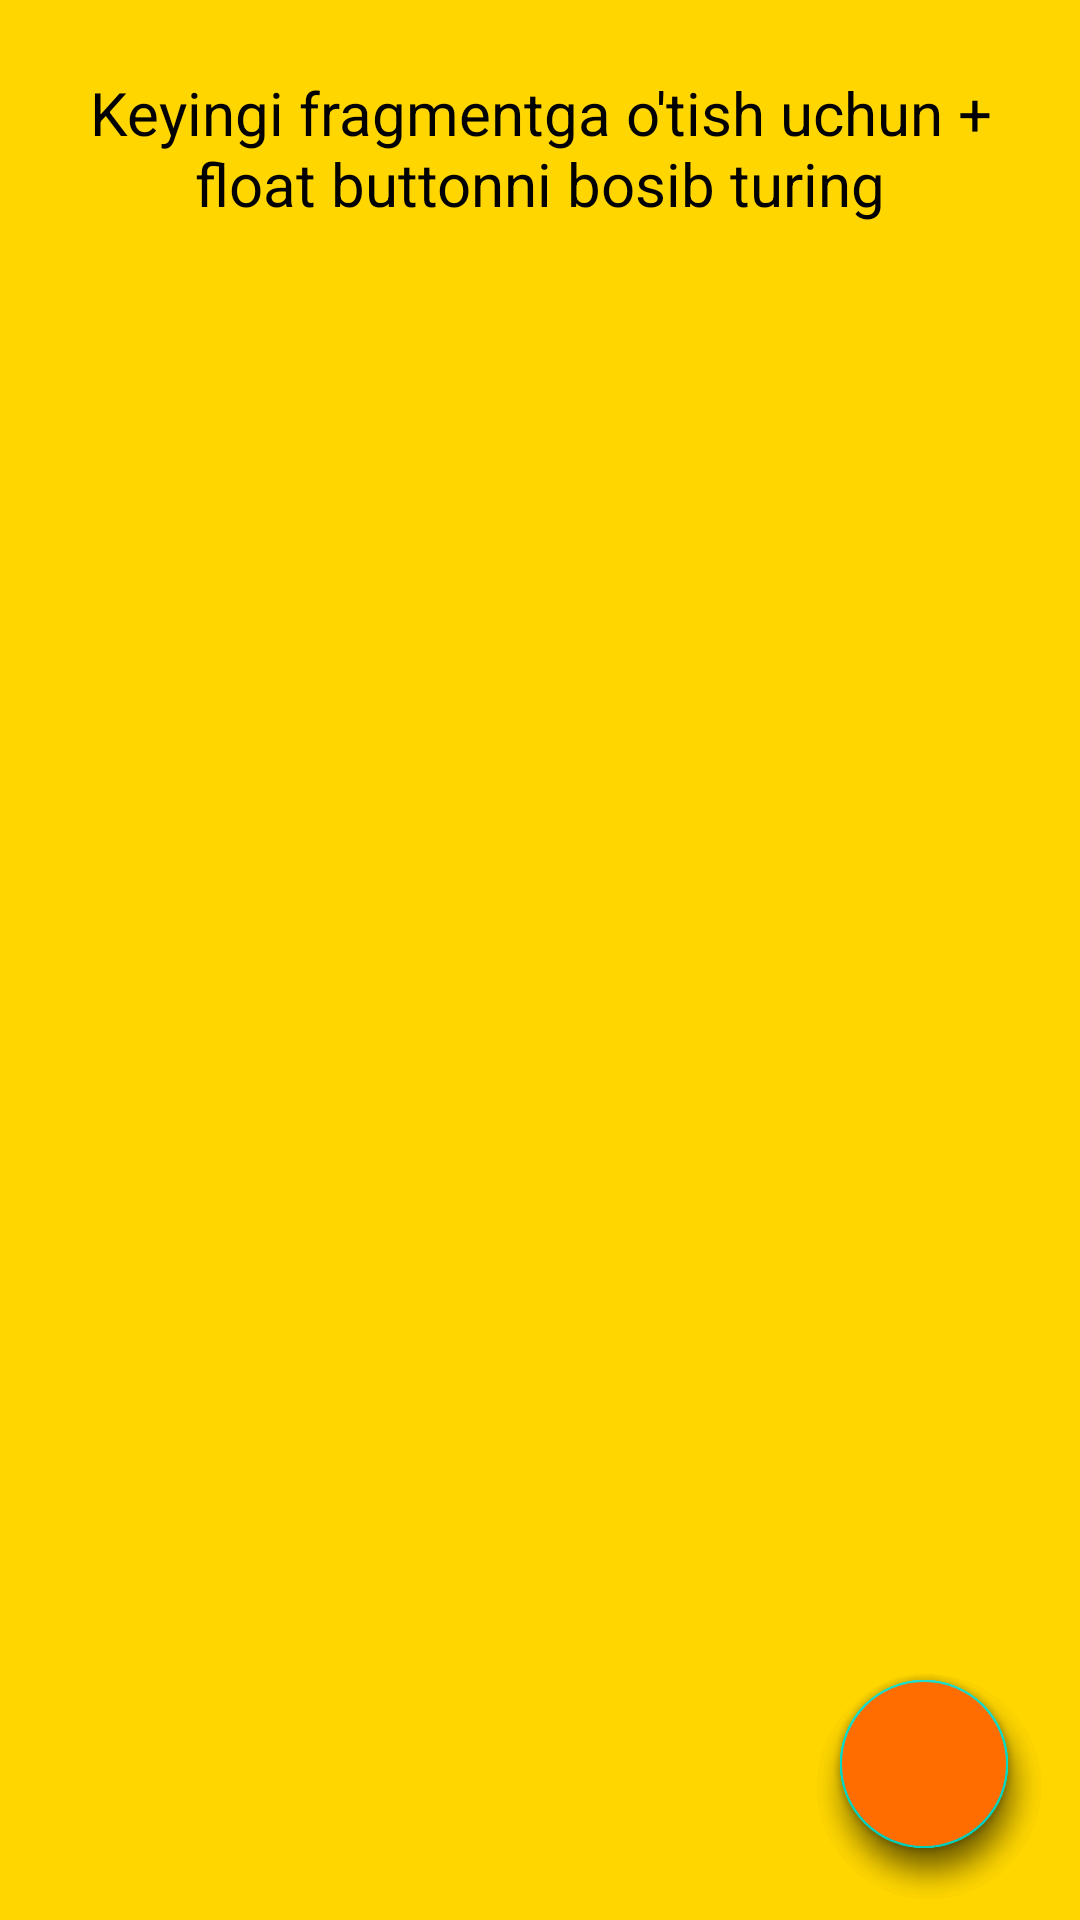

The Android layout XML behind this screen, and the referenced resources:
<!-- AndroidManifest.xml: application theme Theme.Animation_Learning -->
<!-- res/layout/fragment_c.xml -->
<?xml version="1.0" encoding="utf-8"?>
<androidx.constraintlayout.widget.ConstraintLayout xmlns:android="http://schemas.android.com/apk/res/android"
    android:layout_width="match_parent"
    android:layout_height="match_parent"
    android:background="#FFD600"
    xmlns:app="http://schemas.android.com/apk/res-auto">

    <TextView
        android:layout_width="match_parent"
        android:layout_height="wrap_content"
        app:layout_constraintTop_toTopOf="parent"
        android:layout_margin="24dp"
        android:textColor="@color/black"
        android:textSize="20sp"
        android:gravity="center"
        android:text="Keyingi fragmentga o'tish uchun + float buttonni bosib turing"/>

    <com.google.android.material.floatingactionbutton.FloatingActionButton
        android:layout_width="wrap_content"
        android:layout_height="wrap_content"
        android:id="@+id/float_btn_2"
        app:layout_constraintBottom_toBottomOf="parent"
        app:layout_constraintRight_toRightOf="parent"
        android:backgroundTint="#0091EA"
        android:src="@drawable/ic_baseline_edit_24"
        android:layout_margin="24dp"/>

    <com.google.android.material.floatingactionbutton.FloatingActionButton
        android:layout_width="wrap_content"
        android:layout_height="wrap_content"
        android:id="@+id/float_btn_1"
        app:layout_constraintBottom_toBottomOf="parent"
        app:layout_constraintRight_toRightOf="parent"
        android:backgroundTint="#00C853"
        android:src="@drawable/ic_baseline_format_bold_24"
        android:layout_margin="24dp"/>

    <com.google.android.material.floatingactionbutton.FloatingActionButton
        android:layout_width="wrap_content"
        android:layout_height="wrap_content"
        android:id="@+id/float_btn_3"
        app:layout_constraintBottom_toBottomOf="parent"
        app:layout_constraintRight_toRightOf="parent"
        android:backgroundTint="#6200EA"
        android:src="@drawable/icon_animate"
        android:layout_margin="24dp"/>

    <com.google.android.material.floatingactionbutton.FloatingActionButton
        android:layout_width="wrap_content"
        android:layout_height="wrap_content"
        android:id="@+id/animate_maker"
        app:layout_constraintBottom_toBottomOf="parent"
        app:layout_constraintRight_toRightOf="parent"
        android:backgroundTint="#FF6D00"
        android:src="@drawable/ic_baseline_add_24"
        android:layout_margin="24dp"/>

</androidx.constraintlayout.widget.ConstraintLayout>
<!-- resources referenced by this layout -->
<resources>
  <!-- drawable ic_baseline_format_bold_24 (drawable) -->
  <vector xmlns:android="http://schemas.android.com/apk/res/android"
      android:width="24dp"
      android:height="24dp"
      android:viewportWidth="24"
      android:viewportHeight="24"
      android:tint="?attr/color">
    <path
        android:fillColor="@android:color/white"
        android:pathData="M15.6,10.79c0.97,-0.67 1.65,-1.77 1.65,-2.79 0,-2.26 -1.75,-4 -4,-4L7,4v14h7.04c2.09,0 3.71,-1.7 3.71,-3.79 0,-1.52 -0.86,-2.82 -2.15,-3.42zM10,6.5h3c0.83,0 1.5,0.67 1.5,1.5s-0.67,1.5 -1.5,1.5h-3v-3zM13.5,15.5L10,15.5v-3h3.5c0.83,0 1.5,0.67 1.5,1.5s-0.67,1.5 -1.5,1.5z"/>
  </vector>
  <!-- drawable icon_animate (drawable) -->
  <vector xmlns:android="http://schemas.android.com/apk/res/android"
      android:width="24dp"
      android:height="24dp"
      android:viewportWidth="24"
      android:viewportHeight="24"
      android:tint="?attr/color">
    <path
        android:fillColor="@android:color/white"
        android:pathData="M15,2c-2.71,0 -5.05,1.54 -6.22,3.78 -1.28,0.67 -2.34,1.72 -3,3C3.54,9.95 2,12.29 2,15c0,3.87 3.13,7 7,7 2.71,0 5.05,-1.54 6.22,-3.78 1.28,-0.67 2.34,-1.72 3,-3C20.46,14.05 22,11.71 22,9c0,-3.87 -3.13,-7 -7,-7zM9,20c-2.76,0 -5,-2.24 -5,-5 0,-1.12 0.37,-2.16 1,-3 0,3.87 3.13,7 7,7 -0.84,0.63 -1.88,1 -3,1zM12,17c-2.76,0 -5,-2.24 -5,-5 0,-1.12 0.37,-2.16 1,-3 0,3.86 3.13,6.99 7,7 -0.84,0.63 -1.88,1 -3,1zM16.7,13.7c-0.53,0.19 -1.1,0.3 -1.7,0.3 -2.76,0 -5,-2.24 -5,-5 0,-0.6 0.11,-1.17 0.3,-1.7 0.53,-0.19 1.1,-0.3 1.7,-0.3 2.76,0 5,2.24 5,5 0,0.6 -0.11,1.17 -0.3,1.7zM19,12c0,-3.86 -3.13,-6.99 -7,-7 0.84,-0.63 1.87,-1 3,-1 2.76,0 5,2.24 5,5 0,1.12 -0.37,2.16 -1,3z"/>
  </vector>
  <style name="Theme.Animation_Learning" parent="Theme.MaterialComponents.DayNight.DarkActionBar">
          
          <item name="colorPrimary">@color/purple_500</item>
          <item name="colorPrimaryVariant">@color/purple_700</item>
          <item name="colorOnPrimary">@color/white</item>
          
          <item name="colorSecondary">@color/teal_200</item>
          <item name="colorSecondaryVariant">@color/teal_700</item>
          <item name="colorOnSecondary">@color/black</item>
          
          <item name="android:statusBarColor" tools:targetApi="l">?attr/colorPrimaryVariant</item>
          
      </style>
  <!-- not gathered from this repository: default colours our renderer supplied (Android Studio template values) -->
  <color name="purple_500">#FF6200EE</color>
  <color name="purple_700">#FF3700B3</color>
  <color name="teal_200">#FF03DAC5</color>
  <color name="teal_700">#FF018786</color>
  <color name="black">#FF000000</color>
  <color name="white">#FFFFFFFF</color>
</resources>
